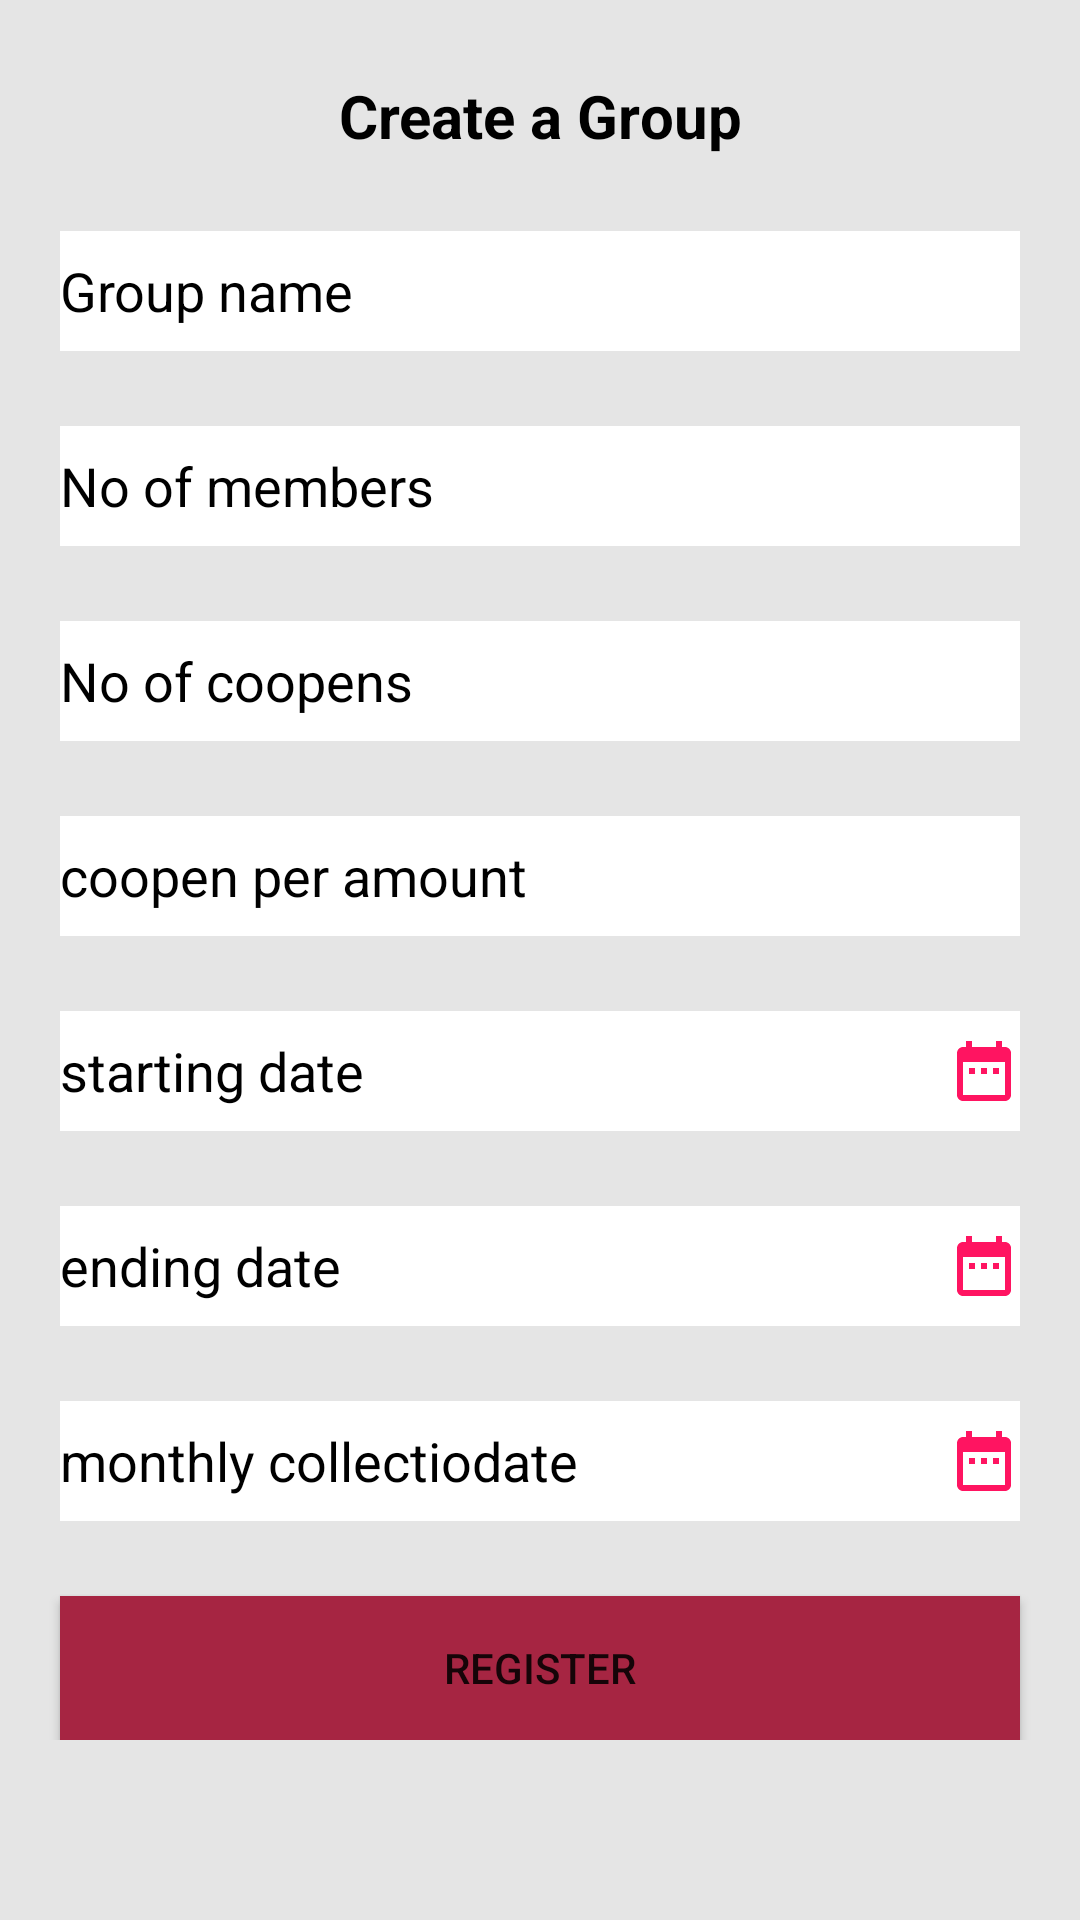

The Android layout XML behind this screen, and the referenced resources:
<!-- AndroidManifest.xml: application theme AppTheme -->
<!-- res/layout/activity_group_registration.xml -->
<?xml version="1.0" encoding="utf-8"?>
<ScrollView
    xmlns:android="http://schemas.android.com/apk/res/android"
    xmlns:app="http://schemas.android.com/apk/res-auto"
    xmlns:tools="http://schemas.android.com/tools"
    android:layout_width="match_parent"
    android:layout_height="match_parent"
    tools:context=".GroupRegistrationActivity"
    android:background="@color/lightwhit">

<androidx.constraintlayout.widget.ConstraintLayout

    android:layout_width="match_parent"
    android:layout_height="match_parent"
    android:background="@color/lightwhit"
   >



    <TextView
        android:id="@+id/grptxt"
        android:layout_width="match_parent"
        android:layout_height="wrap_content"
        android:text="Create a Group"
        android:textColor="@color/black"
        android:textStyle="bold"
        android:textSize="20sp"
        android:textAlignment="center"
        app:layout_constraintTop_toTopOf="parent"
        android:layout_marginTop="25dp"
        app:layout_constraintLeft_toLeftOf="parent"
        app:layout_constraintRight_toRightOf="parent"/>

    <EditText
        android:background="@color/white"
        android:id="@+id/grpnametxt"
        android:layout_width="match_parent"
        android:layout_height="40dp"
        android:hint="Group name"
        app:layout_constraintTop_toBottomOf="@+id/grptxt"
        android:layout_marginTop="25dp"
        app:layout_constraintLeft_toLeftOf="parent"
        android:layout_marginRight="20dp"
        android:layout_marginLeft="20dp"
        android:textColorHint="@color/black"
        />
    <EditText
        android:background="@color/white"
        android:id="@+id/nomembrstxt"
        android:layout_width="match_parent"
        android:layout_height="40dp"
        android:hint="No of members"
        app:layout_constraintTop_toBottomOf="@+id/grpnametxt"
        android:layout_marginTop="25dp"
        app:layout_constraintLeft_toLeftOf="parent"
        android:layout_marginRight="20dp"
        android:layout_marginLeft="20dp"
        android:textColorHint="@color/black"
        />
    <EditText
        android:background="@color/white"
        android:id="@+id/noofcopnstxt"
        android:layout_width="match_parent"
        android:layout_height="40dp"
        android:hint="No of coopens"
        app:layout_constraintTop_toBottomOf="@+id/nomembrstxt"
        android:layout_marginTop="25dp"
        app:layout_constraintLeft_toLeftOf="parent"
        android:layout_marginRight="20dp"
        android:layout_marginLeft="20dp"
        android:textColorHint="@color/black"
        />
    <EditText
        android:background="@color/white"
        android:id="@+id/peramounttxt"
        android:layout_width="match_parent"
        android:layout_height="40dp"
        android:hint="coopen per amount"
        app:layout_constraintTop_toBottomOf="@+id/noofcopnstxt"
        android:layout_marginTop="25dp"
        app:layout_constraintLeft_toLeftOf="parent"
        android:layout_marginRight="20dp"
        android:layout_marginLeft="20dp"
        android:textColorHint="@color/black"
        />

    <EditText
        android:background="@color/white"
        android:id="@+id/startdatetxt"
        android:layout_width="match_parent"
        android:layout_height="40dp"
        android:hint="starting date"
        app:layout_constraintTop_toBottomOf="@+id/peramounttxt"
        android:layout_marginTop="25dp"
        app:layout_constraintLeft_toLeftOf="parent"
        android:layout_marginRight="20dp"
        android:layout_marginLeft="20dp"
        android:textColorHint="@color/black"
        android:drawableRight="@drawable/dateimg"

        />
    <EditText
        android:background="@color/white"
        android:id="@+id/enddatetxt"
        android:layout_width="match_parent"
        android:layout_height="40dp"
        android:hint="ending date"
        app:layout_constraintTop_toBottomOf="@+id/startdatetxt"
        android:layout_marginTop="25dp"
        app:layout_constraintLeft_toLeftOf="parent"
        android:layout_marginRight="20dp"
        android:layout_marginLeft="20dp"
        android:textColorHint="@color/black"
        android:drawableRight="@drawable/dateimg"

        />

    <EditText
        android:background="@color/white"
        android:id="@+id/pickdate"
        android:layout_width="match_parent"
        android:layout_height="40dp"
        android:hint="monthly collectiodate"
        app:layout_constraintTop_toBottomOf="@+id/enddatetxt"
        android:layout_marginTop="25dp"
        app:layout_constraintLeft_toLeftOf="parent"
        android:layout_marginRight="20dp"
        android:layout_marginLeft="20dp"
        android:textColorHint="@color/black"
        android:drawableRight="@drawable/dateimg"
        />
    <Button
        android:layout_width="match_parent"
        android:layout_height="wrap_content"
        app:layout_constraintTop_toBottomOf="@+id/pickdate"
        android:layout_marginTop="25dp"
        android:layout_marginLeft="20dp"
        android:layout_marginRight="20dp"
        android:background="@color/darkpink"
        android:text="REGISTER"/>


</androidx.constraintlayout.widget.ConstraintLayout>
</ScrollView>
<!-- resources referenced by this layout -->
<resources>
  <color name="black">#000000</color>
  <color name="darkpink">#a62542</color>
  <color name="lightwhit">#E5E5E5</color>
  <color name="white">#ffffff</color>
  <!-- drawable dateimg (drawable) -->
  <vector android:height="24dp" android:tint="#FF1461"
      android:viewportHeight="24.0" android:viewportWidth="24.0"
      android:width="24dp" xmlns:android="http://schemas.android.com/apk/res/android">
      <path android:fillColor="#FF000000" android:pathData="M9,11L7,11v2h2v-2zM13,11h-2v2h2v-2zM17,11h-2v2h2v-2zM19,4h-1L18,2h-2v2L8,4L8,2L6,2v2L5,4c-1.11,0 -1.99,0.9 -1.99,2L3,20c0,1.1 0.89,2 2,2h14c1.1,0 2,-0.9 2,-2L21,6c0,-1.1 -0.9,-2 -2,-2zM19,20L5,20L5,9h14v11z"/>
  </vector>
  <style name="AppTheme" parent="Theme.AppCompat.Light.DarkActionBar">
          
          <item name="colorPrimary">@color/colorPrimary</item>
          <item name="colorPrimaryDark">@color/colorPrimaryDark</item>
          <item name="colorAccent">@color/colorAccent</item>
          <item name="android:actionBarStyle">@style/MyActionBar</item>
      </style>
  <color name="colorPrimary">#e7315a</color>
  <color name="colorPrimaryDark">#CF2C51</color>
  <color name="colorAccent">#CF2C51</color>
  <style name="MyActionBar" parent="@android:style/Widget.Holo.Light.ActionBar.Solid.Inverse">
          <item name="android:background">@drawable/lightpinkgradiant</item>
      </style>
  <!-- drawable lightpinkgradiant (drawable) -->
  <?xml version="1.0" encoding="utf-8"?>
  <shape xmlns:android="http://schemas.android.com/apk/res/android"
       android:shape="rectangle">
  
      <gradient
          android:type="linear"
          android:angle="225"
          android:startColor="@color/lightpink"
          android:centerColor="@color/darkpink"
          android:endColor="@color/darkpink"/>
  
  
  </shape>
  <color name="lightpink">#e7315a</color>
</resources>
